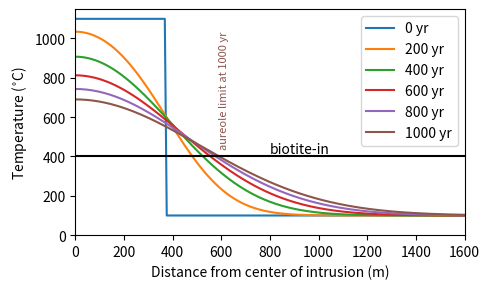

The matplotlib source for this figure:
import numpy as np
from scipy.special import erf
import matplotlib.pyplot as plt

T0 = 100.
DeltaT = 1100 - T0
Cp = 887
rho = 2648.
k = 7.7
a = 750./2.
kappa = k/(rho*Cp)


def yr_to_sec(yr):
    return yr*365.25*24.*60*60


def T(x, t):
    return T0 + DeltaT/2.*(erf((a - x)/np.sqrt(4.*kappa*t))
                           + erf((a + x)/np.sqrt(4.*kappa*t)))


ts = np.linspace(1.e-10, 1000., 6)
xs = np.linspace(0., 1600., 201)


fig = plt.figure(figsize=(5, 3))
ax = [fig.add_subplot(1, 1, 1)]

for t in ts:
    Ts = T(xs, yr_to_sec(t))
    ln, = ax[0].plot(xs, Ts, label=f'{t:.0f} yr')

i = 0
too_hot = True
while too_hot:
    i += 1
    if Ts[i] < 400.:
        too_hot = False

ax[0].text(xs[i], 450., f'aureole limit at {t:.0f} yr',
           rotation=90., size=8.,
           c=ln.get_color())

ax[0].legend()
ax[0].set_xlabel('Distance from center of intrusion (m)')
ax[0].set_ylabel('Temperature ($^{\circ}$C)')
ax[0].set_xlim(0., 1600.)
ax[0].set_ylim(0.,)
ax[0].plot([0., 1600.], [400., 400.], label=':',
           c='k')
ax[0].text(800., 420., 'biotite-in')
fig.set_tight_layout(True)
fig.savefig('sill_cooling.pdf')
plt.show()
